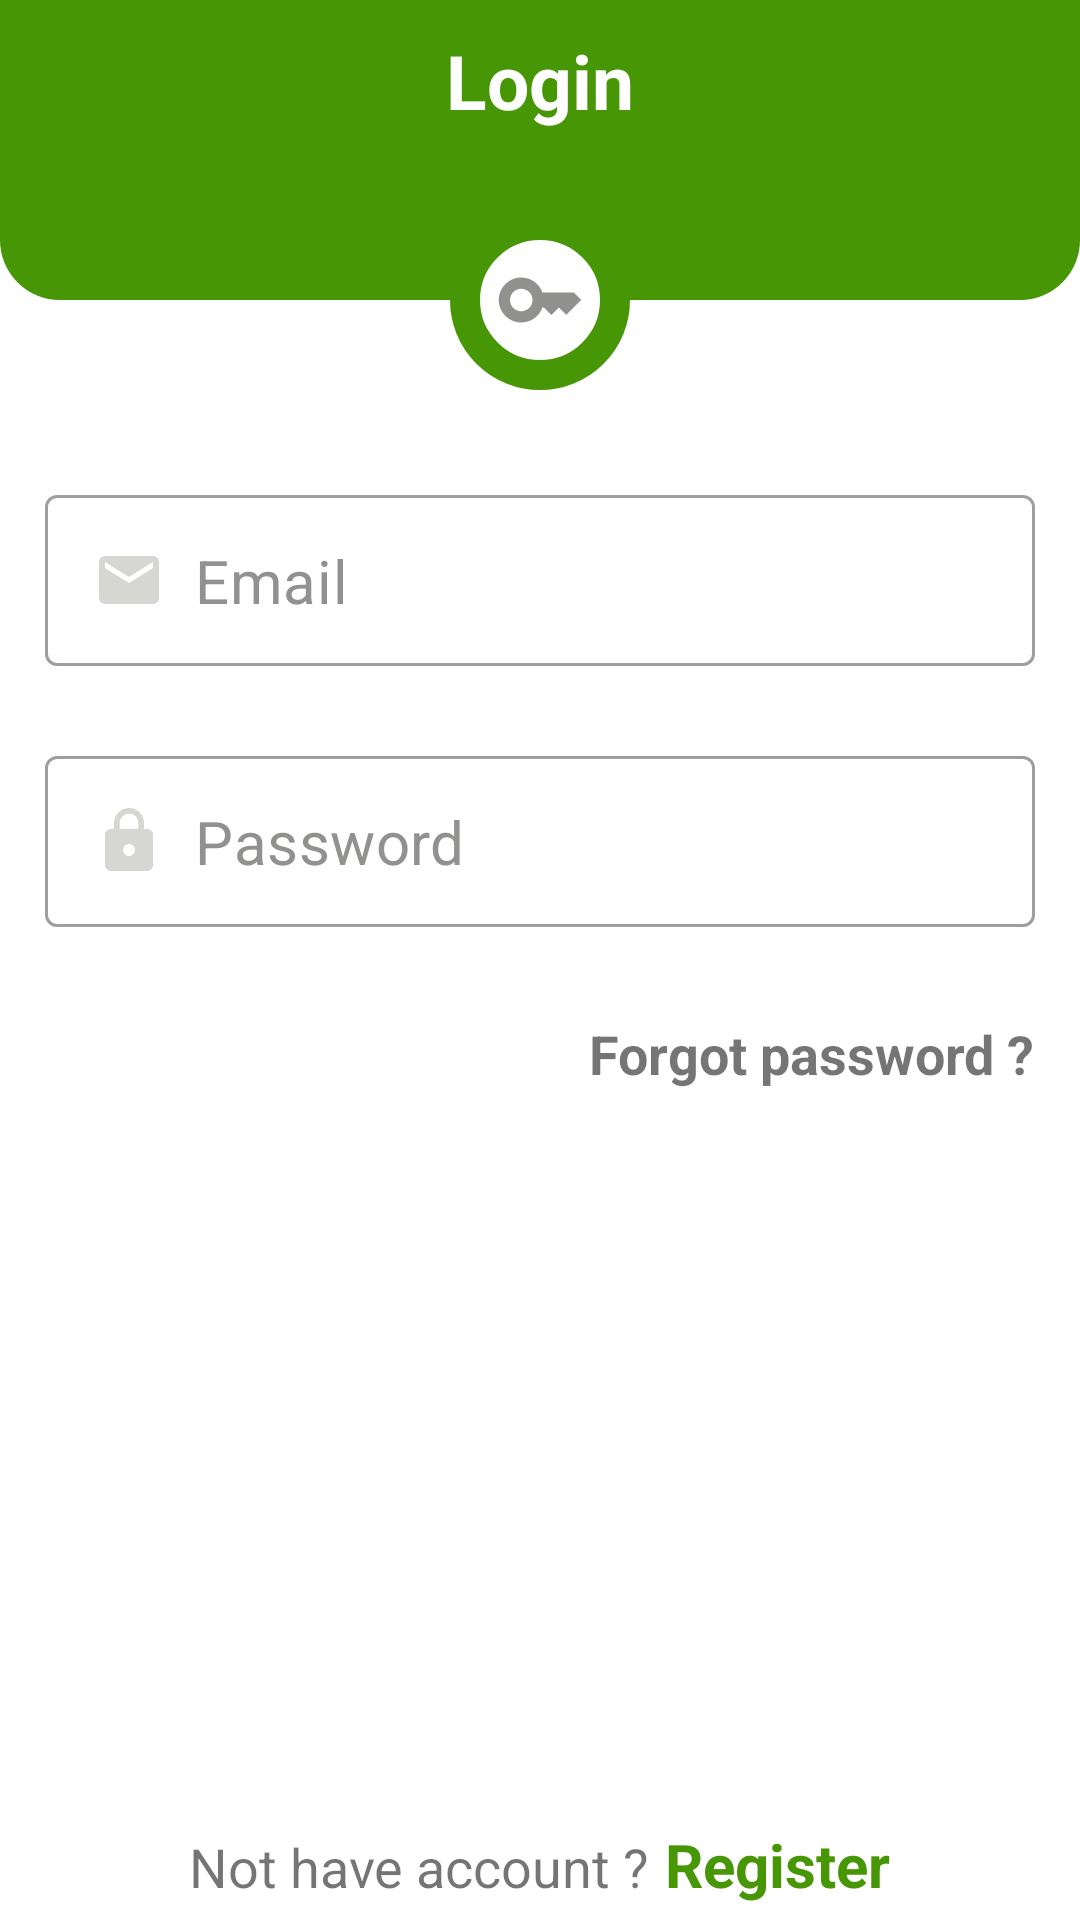

Android layout source for this screen:
<!-- AndroidManifest.xml: application theme Theme.Grocery_App -->
<!-- res/layout/activity_login.xml -->
<?xml version="1.0" encoding="utf-8"?>
<RelativeLayout xmlns:android="http://schemas.android.com/apk/res/android"
    xmlns:app="http://schemas.android.com/apk/res-auto"
    xmlns:tools="http://schemas.android.com/tools"
    android:layout_width="match_parent"
    android:layout_height="match_parent"
    tools:context=".activities.LoginActivity">


    <RelativeLayout
        android:id="@+id/loginRl"
        android:layout_width="match_parent"
        android:layout_height="100dp"
        android:padding="10dp"
        android:background="@drawable/shape_rect01">

        <TextView
            android:layout_width="wrap_content"
            android:layout_height="wrap_content"
            android:text="@string/login"
            android:textColor="@color/white"
            android:textSize="25sp"
            android:textStyle="bold"
            android:layout_centerHorizontal="true"/>

    </RelativeLayout>

    <ImageView
        android:layout_width="60dp"
        android:layout_height="60dp"
        android:background="@drawable/shape_circle"
        android:padding="15dp"
        android:layout_marginTop="70dp"
        android:layout_centerHorizontal="true"
        android:src="@drawable/baseline_key_24"/>


    <LinearLayout
        android:layout_width="match_parent"
        android:layout_height="wrap_content"
        android:layout_marginTop="50dp"
        android:layout_below="@id/loginRl"
        android:orientation="vertical">

        <com.google.android.material.textfield.TextInputLayout
            android:padding="15dp"
            android:id="@+id/emailTil"
            style="@style/Widget.MaterialComponents.TextInputLayout.OutlinedBox"
            android:layout_width="match_parent"
            android:layout_height="wrap_content"
            app:hintEnabled="false">

            <EditText
                android:id="@+id/emailEt"
                android:layout_width="match_parent"
                android:layout_height="wrap_content"
                android:hint="@string/email"
                android:textColorHint="@color/gray01"
                android:textSize="20sp"
                android:padding="15dp"
                android:inputType="textEmailAddress"
                android:textColor="@color/black"
                android:drawableStart="@drawable/baseline_email_24"
                android:drawablePadding="10dp"
                android:autofillHints="no" />

        </com.google.android.material.textfield.TextInputLayout>

        <com.google.android.material.textfield.TextInputLayout
            android:padding="15dp"
            android:id="@+id/passwordTil"
            style="@style/Widget.MaterialComponents.TextInputLayout.OutlinedBox"
            android:layout_width="match_parent"
            android:layout_height="wrap_content"
            app:hintEnabled="false">

            <EditText
                android:id="@+id/passwordEt"
                android:layout_width="match_parent"
                android:layout_height="wrap_content"
                android:hint="@string/password"
                android:textColorHint="@color/gray01"
                android:textSize="20sp"
                android:textColor="@color/black"
                android:padding="15dp"
                android:inputType="textPassword"
                android:drawableStart="@drawable/baseline_lock_24"
                android:drawablePadding="10dp"
                android:autofillHints="no" />

        </com.google.android.material.textfield.TextInputLayout>

        <RelativeLayout
            android:layout_width="match_parent"
            android:layout_height="wrap_content"
            android:padding="15dp">

            <TextView
                android:id="@+id/forgotPasswordTv"
                android:layout_width="wrap_content"
                android:layout_height="wrap_content"
                android:text="@string/forgot_password"
                android:textSize="18sp"
                android:textStyle="bold"
                android:layout_alignParentEnd="true" />

            <androidx.appcompat.widget.AppCompatButton
                android:id="@+id/loginBtn"
                android:layout_marginTop="20dp"
                android:layout_width="150dp"
                android:layout_height="wrap_content"
                android:text="@string/login"
                android:layout_below="@+id/forgotPasswordTv"
                android:textAllCaps="false"
                android:textStyle="bold"
                android:textSize="20sp"
                android:background="@drawable/shape_rect03"
                android:padding="10dp"
                android:textColor="@color/white"
                android:layout_centerHorizontal="true"/>


        </RelativeLayout>

    </LinearLayout>


    <LinearLayout
        android:layout_alignParentBottom="true"
        android:layout_width="wrap_content"
        android:layout_height="wrap_content"
        android:orientation="horizontal"
        android:layout_centerHorizontal="true"
        android:layout_marginBottom="5dp">

        <TextView
            android:layout_width="wrap_content"
            android:layout_height="wrap_content"
            android:text="@string/not_have_account"
            android:textSize="18sp"/>

        <TextView
            android:id="@+id/registerTv"
            android:layout_width="wrap_content"
            android:layout_height="wrap_content"
            android:text="@string/register"
            android:textStyle="bold"
            android:textSize="20sp"
            android:textColor="@color/colorPrimary"
            android:layout_marginStart="5dp"/>

    </LinearLayout>

</RelativeLayout>
<!-- resources referenced by this layout -->
<resources>
  <color name="black">#FF000000</color>
  <color name="colorPrimary">#479605</color>
  <color name="gray01">#919190</color>
  <color name="white">#FFFFFFFF</color>
  <!-- drawable baseline_email_24 (drawable) -->
  <vector android:height="24dp" android:tint="#D6D6D2"
      android:viewportHeight="24" android:viewportWidth="24"
      android:width="24dp" xmlns:android="http://schemas.android.com/apk/res/android">
      <path
          android:fillColor="@android:color/white" android:pathData="M20,4L4,4c-1.1,0 -1.99,0.9 -1.99,2L2,18c0,1.1 0.9,2 2,2h16c1.1,0 2,-0.9 2,-2L22,6c0,-1.1 -0.9,-2 -2,-2zM20,8l-8,5 -8,-5L4,6l8,5 8,-5v2z"/>
  </vector>
  <!-- drawable baseline_key_24 (drawable) -->
  <vector android:height="24dp" android:tint="#919190"
      android:viewportHeight="24" android:viewportWidth="24"
      android:width="24dp" xmlns:android="http://schemas.android.com/apk/res/android">
      <path android:fillColor="@android:color/white" android:pathData="M21,10h-8.35C11.83,7.67 9.61,6 7,6c-3.31,0 -6,2.69 -6,6s2.69,6 6,6c2.61,0 4.83,-1.67 5.65,-4H13l2,2l2,-2l2,2l4,-4.04L21,10zM7,15c-1.65,0 -3,-1.35 -3,-3c0,-1.65 1.35,-3 3,-3s3,1.35 3,3C10,13.65 8.65,15 7,15z"/>
  </vector>
  <!-- drawable baseline_lock_24 (drawable) -->
  <vector android:height="24dp" android:tint="#D6D6D2"
      android:viewportHeight="24" android:viewportWidth="24"
      android:width="24dp" xmlns:android="http://schemas.android.com/apk/res/android">
      <path android:fillColor="@android:color/white" android:pathData="M18,8h-1L17,6c0,-2.76 -2.24,-5 -5,-5S7,3.24 7,6v2L6,8c-1.1,0 -2,0.9 -2,2v10c0,1.1 0.9,2 2,2h12c1.1,0 2,-0.9 2,-2L20,10c0,-1.1 -0.9,-2 -2,-2zM12,17c-1.1,0 -2,-0.9 -2,-2s0.9,-2 2,-2 2,0.9 2,2 -0.9,2 -2,2zM15.1,8L8.9,8L8.9,6c0,-1.71 1.39,-3.1 3.1,-3.1 1.71,0 3.1,1.39 3.1,3.1v2z"/>
  </vector>
  <!-- drawable shape_circle (drawable) -->
  <?xml version="1.0" encoding="utf-8"?>
  <shape xmlns:android="http://schemas.android.com/apk/res/android"
      android:shape="oval">
  
      <stroke android:color="@color/colorPrimary"
          android:width="10dp"/>
  
      <solid android:color="@color/white"/>
  </shape>
  <!-- drawable shape_rect01 (drawable) -->
  <?xml version="1.0" encoding="utf-8"?>
  <shape xmlns:android="http://schemas.android.com/apk/res/android"
      android:shape="rectangle">
  
      <solid android:color="@color/colorPrimary"/>
      <corners android:bottomRightRadius="20dp"
          android:bottomLeftRadius="20dp"/>
  
  </shape>
  <string name="email">Email</string>
  <string name="forgot_password">Forgot password ?</string>
  <string name="login">Login</string>
  <string name="not_have_account">Not have account ?</string>
  <string name="password">Password</string>
  <string name="register">Register</string>
  <style name="Theme.Grocery_App" parent="Theme.MaterialComponents.Light.NoActionBar">
          
          <item name="colorPrimary">@color/colorPrimary</item>
          <item name="colorPrimaryVariant">@color/purple_700</item>
          <item name="colorOnPrimary">@color/white</item>
          
          <item name="colorSecondary">@color/green</item>
          <item name="colorSecondaryVariant">@color/teal_700</item>
          <item name="colorOnSecondary">@color/black</item>
          
          <item name="android:statusBarColor">?attr/colorPrimaryVariant</item>
          
      </style>
  <color name="purple_700">#FF3700B3</color>
  <color name="green">#4CAF50</color>
  <color name="teal_700">#FF018786</color>
</resources>
